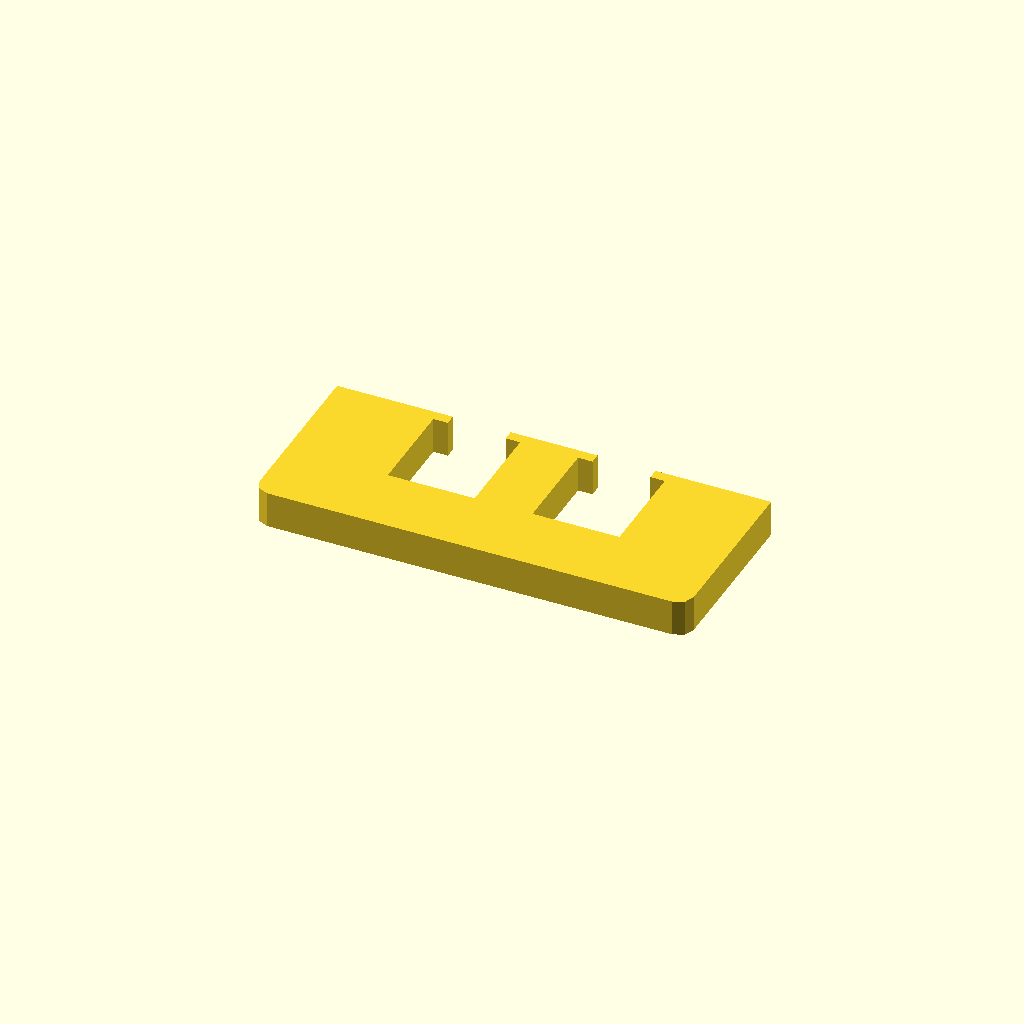
Cell 1: rendered with the file's own defaults.
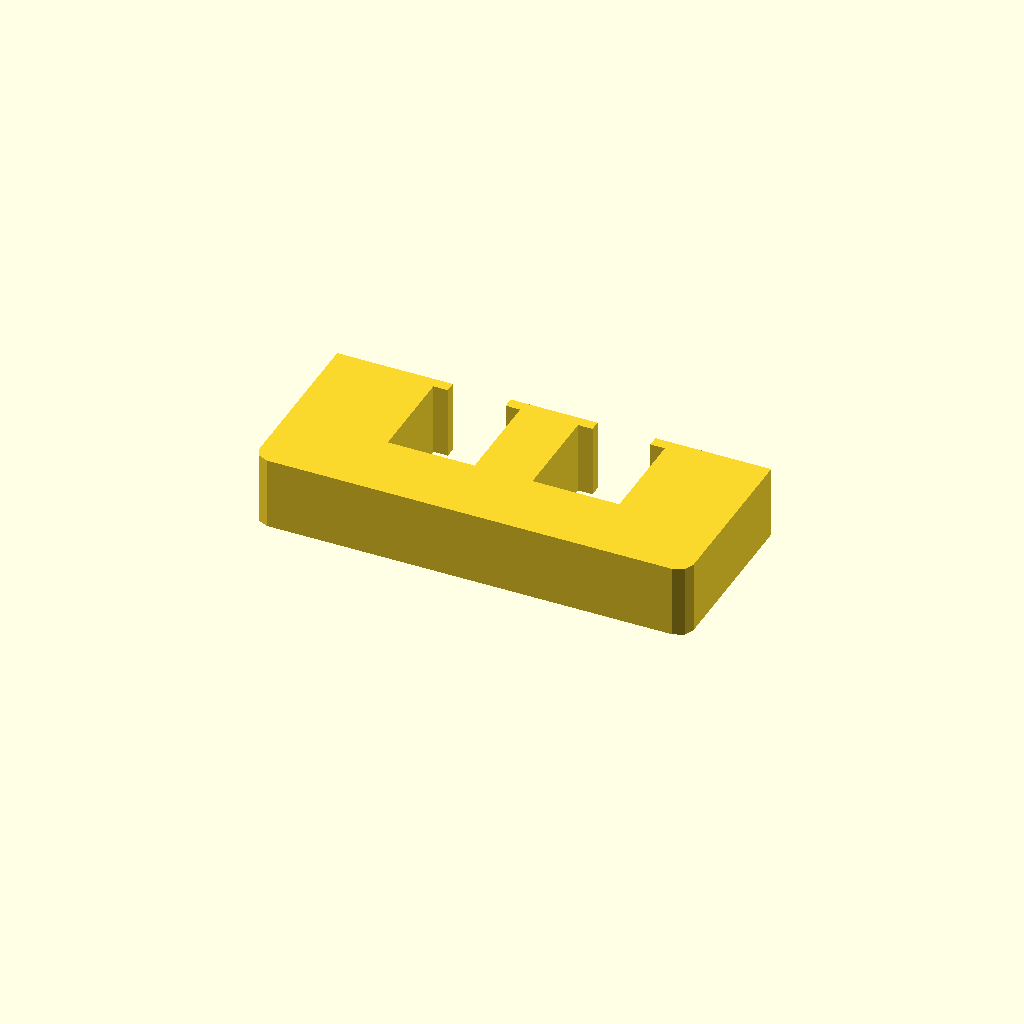
Cell 2: profile_height = 20 (everything else at default).
All cells are drawn from one camera (rotation 55°, 0°, 25°, orthographic, colour scheme Cornfield), so only the parameter changes between them.
OpenSCAD source file optional_data/data/sketch1/overslots/part_0023.scad:
$fn = 32;

// ----------------------------------------------------------------------
// Oversize slot bar: 120 mm bar with 2 oversize windows
// ----------------------------------------------------------------------

// --- parameters (mm) ---
profile_height = 10;      // extrusion height
profile_points = 24;      // points of the closed outline

profile = [[0, 4], [1.172, 1.172], [4, 0], [116, 0], [118.828, 1.172], [120, 4], [120, 50], [88, 50], [88, 47], [92, 47], [92, 20], [68, 20], [68, 47], [72, 47], [72, 50], [48, 50], [48, 47], [52, 47], [52, 20], [28, 20], [28, 47], [32, 47], [32, 50], [0, 50]];  // single closed polygon, 24 points, counter clockwise

// --- the one profile operation ---
linear_extrude(height = profile_height) polygon(points = profile);
Parameter table extracted from the source (name, type, default, range or options):
profile_height: number, default 10
profile_points: number, default 24
